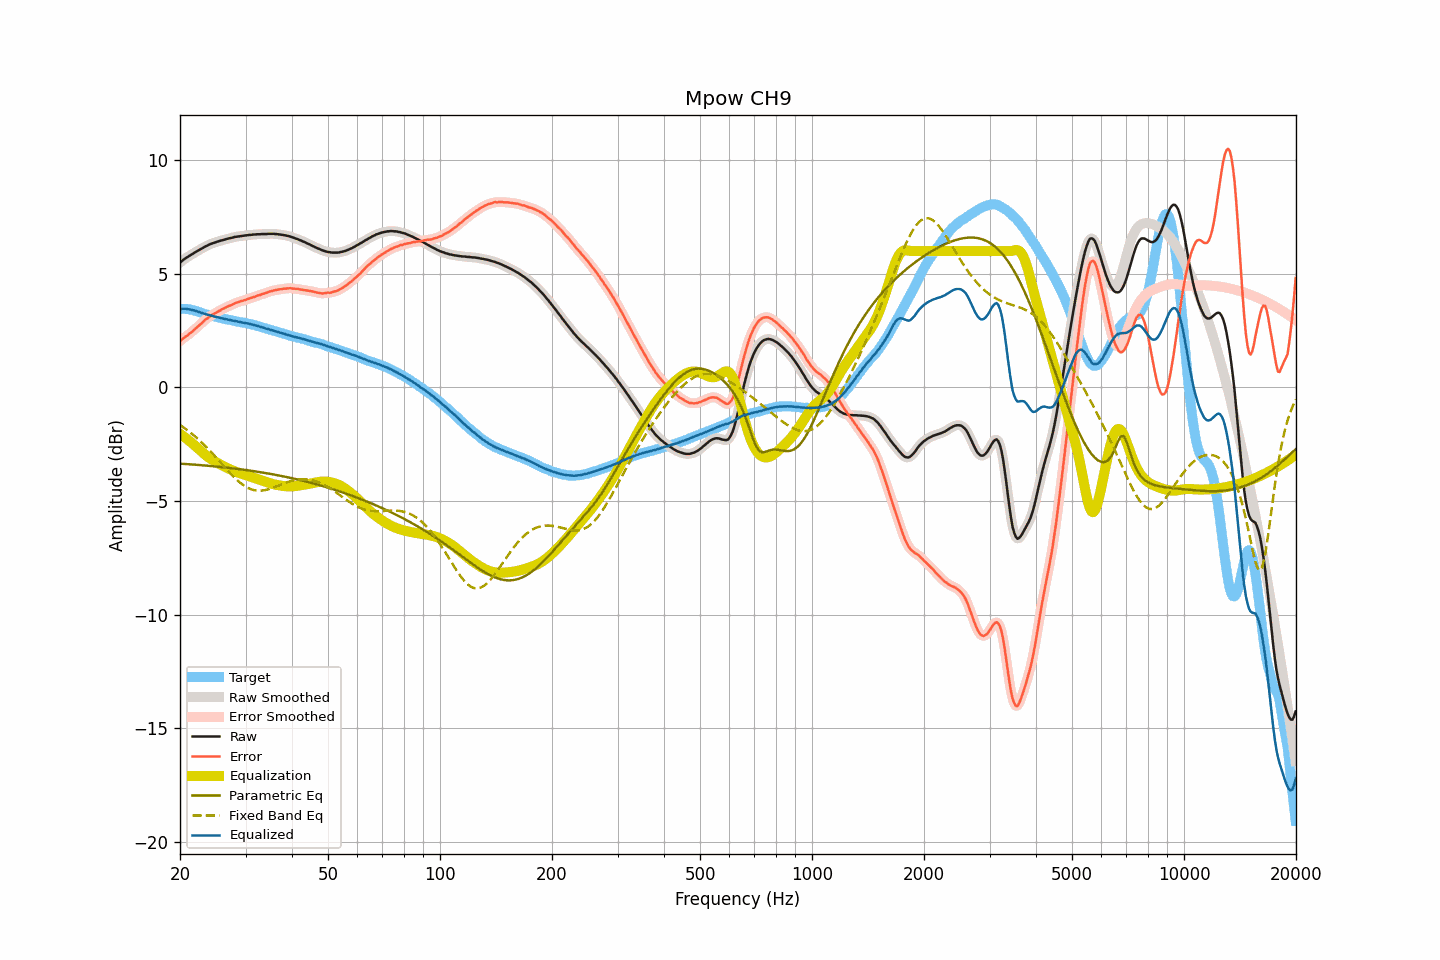

Data behind this chart, as committed beside it:
frequency, raw, smoothed, error, error_smoothed, equalization, parametric_eq, fixed_band_eq, equalized_raw, equalized_smoothed, target
20.00, 5.49, 5.49, 2.04, 2.04, -2.05, -3.36, -1.66, 3.45, 3.45, 3.45
20.20, 5.55, 5.55, 2.10, 2.10, -2.10, -3.36, -1.70, 3.46, 3.46, 3.45
20.40, 5.61, 5.61, 2.16, 2.15, -2.15, -3.37, -1.75, 3.46, 3.46, 3.45
20.61, 5.66, 5.66, 2.21, 2.21, -2.20, -3.37, -1.80, 3.46, 3.46, 3.45
20.81, 5.71, 5.71, 2.26, 2.26, -2.26, -3.38, -1.85, 3.46, 3.45, 3.45
21.02, 5.75, 5.76, 2.30, 2.31, -2.31, -3.38, -1.91, 3.44, 3.44, 3.45
21.23, 5.80, 5.80, 2.37, 2.36, -2.37, -3.39, -1.96, 3.43, 3.43, 3.43
21.44, 5.84, 5.84, 2.42, 2.42, -2.43, -3.39, -2.02, 3.42, 3.42, 3.42
21.66, 5.88, 5.89, 2.48, 2.49, -2.48, -3.40, -2.08, 3.40, 3.40, 3.40
21.87, 5.93, 5.93, 2.55, 2.55, -2.55, -3.40, -2.14, 3.39, 3.38, 3.38
22.09, 5.97, 5.97, 2.60, 2.61, -2.61, -3.41, -2.20, 3.36, 3.36, 3.37
22.31, 6.01, 6.01, 2.67, 2.67, -2.67, -3.41, -2.26, 3.34, 3.34, 3.34
22.54, 6.05, 6.05, 2.73, 2.73, -2.74, -3.42, -2.32, 3.31, 3.31, 3.32
22.76, 6.09, 6.09, 2.80, 2.80, -2.80, -3.42, -2.39, 3.29, 3.29, 3.30
22.99, 6.13, 6.13, 2.87, 2.87, -2.87, -3.43, -2.46, 3.27, 3.27, 3.27
23.22, 6.17, 6.17, 2.94, 2.93, -2.93, -3.44, -2.53, 3.25, 3.25, 3.24
23.45, 6.21, 6.21, 3.00, 2.99, -2.99, -3.44, -2.60, 3.23, 3.22, 3.22
23.69, 6.24, 6.25, 3.04, 3.05, -3.04, -3.45, -2.67, 3.20, 3.20, 3.20
23.92, 6.28, 6.28, 3.10, 3.09, -3.09, -3.45, -2.74, 3.19, 3.19, 3.18
24.16, 6.31, 6.31, 3.14, 3.14, -3.14, -3.46, -2.82, 3.17, 3.17, 3.17
24.40, 6.34, 6.34, 3.19, 3.19, -3.19, -3.47, -2.89, 3.15, 3.15, 3.15
24.65, 6.36, 6.36, 3.23, 3.23, -3.23, -3.47, -2.97, 3.13, 3.13, 3.13
24.89, 6.38, 6.39, 3.27, 3.27, -3.27, -3.48, -3.05, 3.11, 3.11, 3.11
25.14, 6.41, 6.41, 3.31, 3.31, -3.31, -3.49, -3.13, 3.10, 3.09, 3.10
25.39, 6.43, 6.43, 3.35, 3.35, -3.35, -3.50, -3.21, 3.08, 3.08, 3.08
25.65, 6.45, 6.45, 3.38, 3.39, -3.39, -3.50, -3.29, 3.06, 3.06, 3.07
25.91, 6.47, 6.47, 3.44, 3.43, -3.43, -3.51, -3.37, 3.04, 3.04, 3.04
26.16, 6.49, 6.49, 3.47, 3.47, -3.47, -3.52, -3.45, 3.03, 3.03, 3.02
26.43, 6.51, 6.51, 3.50, 3.50, -3.50, -3.53, -3.53, 3.01, 3.01, 3.01
26.69, 6.53, 6.53, 3.54, 3.54, -3.54, -3.53, -3.60, 3.00, 3.00, 2.99
26.96, 6.55, 6.55, 3.57, 3.57, -3.57, -3.54, -3.68, 2.98, 2.98, 2.98
27.23, 6.57, 6.57, 3.60, 3.60, -3.60, -3.55, -3.76, 2.97, 2.97, 2.97
27.50, 6.58, 6.59, 3.62, 3.63, -3.63, -3.56, -3.83, 2.95, 2.95, 2.96
27.77, 6.60, 6.60, 3.67, 3.66, -3.66, -3.57, -3.91, 2.94, 2.94, 2.94
28.05, 6.62, 6.62, 3.70, 3.70, -3.69, -3.57, -3.98, 2.93, 2.92, 2.93
28.33, 6.63, 6.63, 3.73, 3.73, -3.72, -3.58, -4.04, 2.91, 2.91, 2.90
28.62, 6.64, 6.64, 3.75, 3.75, -3.75, -3.59, -4.11, 2.90, 2.90, 2.89
28.90, 6.65, 6.65, 3.77, 3.77, -3.77, -3.60, -4.17, 2.88, 2.88, 2.88
29.19, 6.66, 6.66, 3.80, 3.80, -3.80, -3.61, -4.23, 2.87, 2.87, 2.86
29.48, 6.67, 6.67, 3.81, 3.82, -3.82, -3.62, -4.28, 2.85, 2.85, 2.86
29.78, 6.68, 6.68, 3.84, 3.84, -3.84, -3.63, -4.33, 2.84, 2.84, 2.85
30.08, 6.69, 6.69, 3.86, 3.86, -3.86, -3.64, -4.38, 2.83, 2.83, 2.83
30.38, 6.70, 6.70, 3.89, 3.89, -3.89, -3.65, -4.42, 2.82, 2.82, 2.81
30.68, 6.71, 6.71, 3.91, 3.91, -3.91, -3.66, -4.45, 2.80, 2.80, 2.80
30.99, 6.71, 6.72, 3.93, 3.93, -3.93, -3.67, -4.48, 2.78, 2.78, 2.78
31.30, 6.72, 6.72, 3.96, 3.95, -3.96, -3.68, -4.50, 2.76, 2.76, 2.77
31.61, 6.73, 6.73, 3.98, 3.98, -3.98, -3.69, -4.52, 2.75, 2.75, 2.75
31.93, 6.73, 6.74, 4.00, 4.01, -4.01, -3.70, -4.54, 2.73, 2.73, 2.73
32.24, 6.74, 6.74, 4.04, 4.03, -4.03, -3.71, -4.55, 2.71, 2.71, 2.70
32.57, 6.74, 6.74, 4.06, 4.06, -4.05, -3.72, -4.55, 2.69, 2.69, 2.69
32.89, 6.74, 6.75, 4.07, 4.08, -4.08, -3.73, -4.55, 2.66, 2.67, 2.67
33.22, 6.75, 6.75, 4.11, 4.10, -4.10, -3.75, -4.54, 2.65, 2.65, 2.64
33.55, 6.75, 6.75, 4.12, 4.12, -4.13, -3.76, -4.53, 2.62, 2.62, 2.63
33.89, 6.75, 6.75, 4.15, 4.15, -4.15, -3.77, -4.52, 2.60, 2.60, 2.61
34.23, 6.75, 6.76, 4.17, 4.17, -4.18, -3.78, -4.50, 2.58, 2.58, 2.58
34.57, 6.76, 6.76, 4.20, 4.20, -4.20, -3.79, -4.48, 2.56, 2.56, 2.56
34.92, 6.76, 6.76, 4.23, 4.22, -4.22, -3.81, -4.46, 2.54, 2.54, 2.54
35.27, 6.76, 6.76, 4.24, 4.24, -4.24, -3.82, -4.44, 2.52, 2.52, 2.52
35.62, 6.76, 6.76, 4.26, 4.26, -4.26, -3.83, -4.41, 2.50, 2.50, 2.50
35.97, 6.75, 6.76, 4.28, 4.28, -4.28, -3.84, -4.39, 2.48, 2.48, 2.48
... 635 more rows
